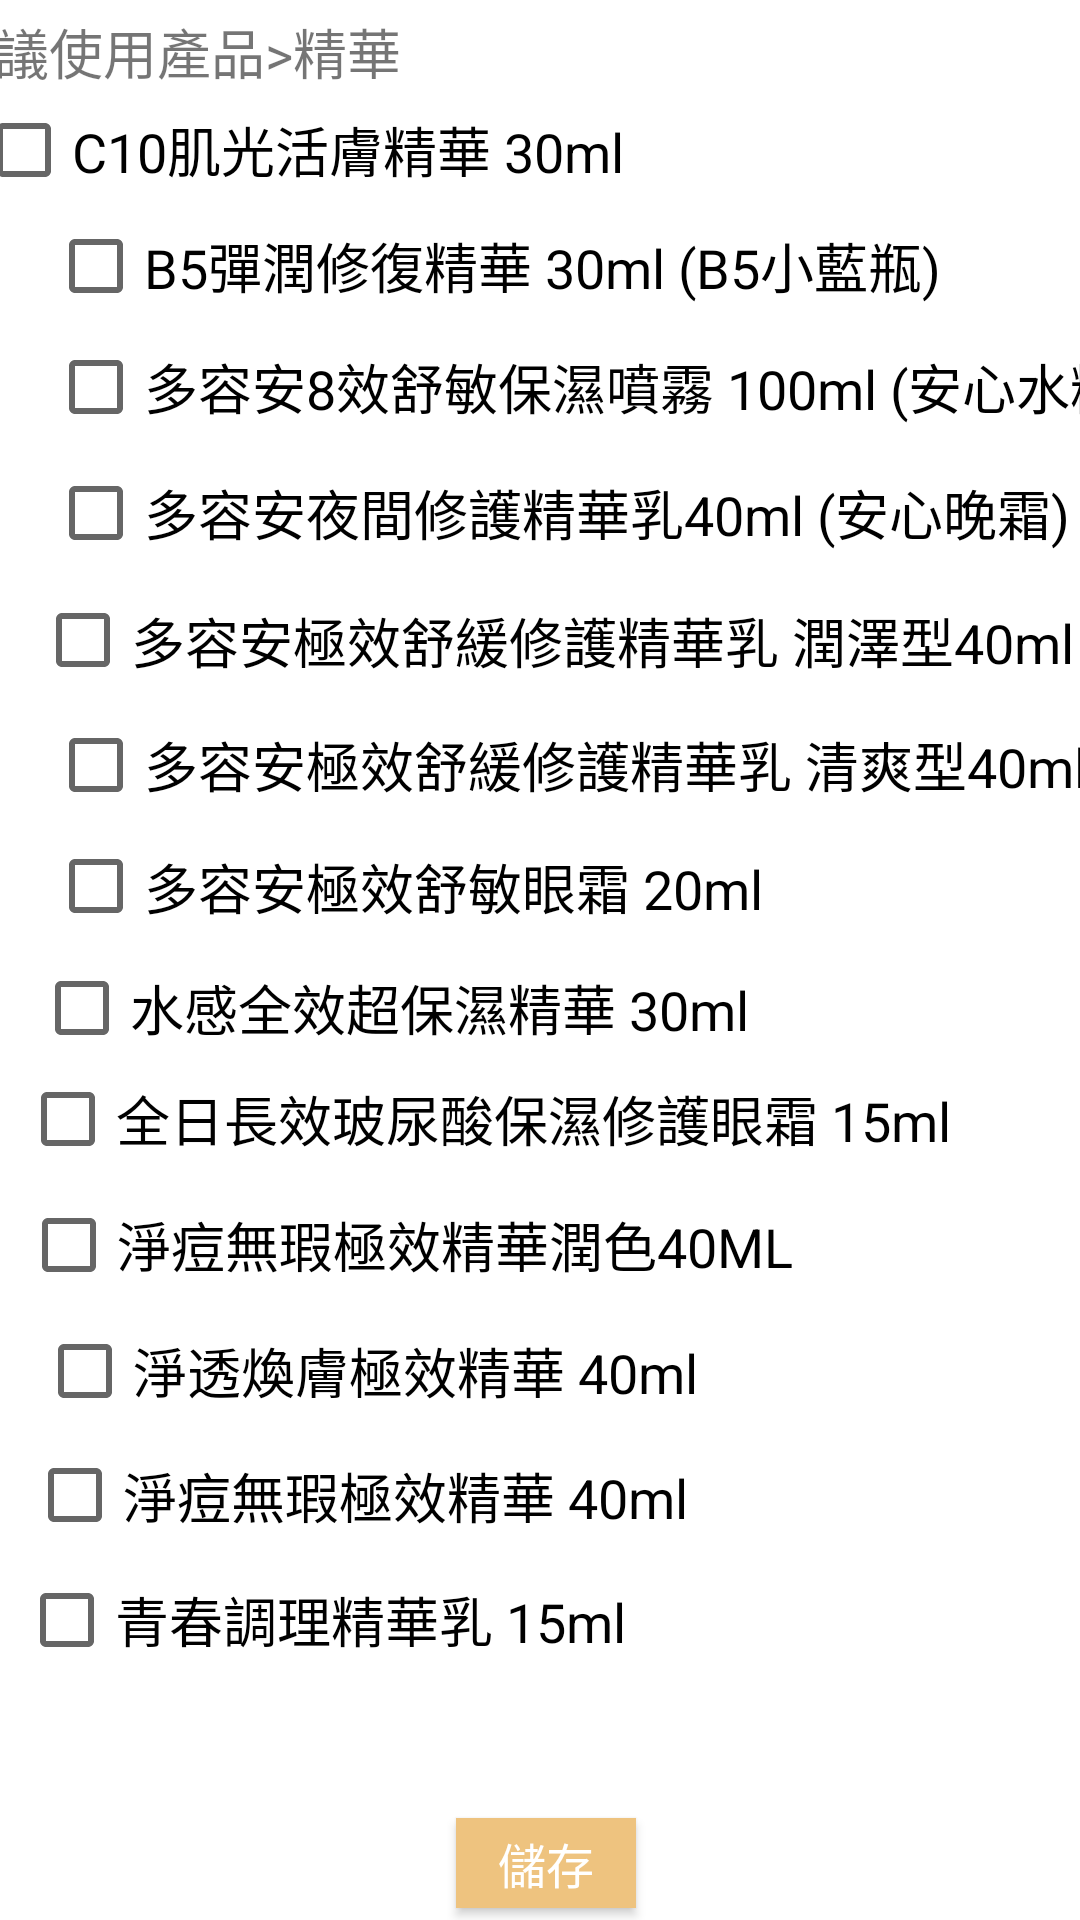

This screen was rendered from an Android layout file. Write that file and the resources it references.
<!-- AndroidManifest.xml: application theme AppTheme.NoActionBar -->
<!-- res/layout/activity_main28.xml -->
<?xml version="1.0" encoding="utf-8"?>
<androidx.constraintlayout.widget.ConstraintLayout xmlns:android="http://schemas.android.com/apk/res/android"
    xmlns:app="http://schemas.android.com/apk/res-auto"
    xmlns:tools="http://schemas.android.com/tools"
    android:layout_width="match_parent"
    android:layout_height="match_parent"
    android:background="?attr/colorBackgroundFloating"
    tools:context=".MainActivity28">

    <TextView
        android:id="@+id/textView31"
        android:layout_width="232dp"
        android:layout_height="23dp"
        android:layout_marginStart="8dp"
        android:layout_marginLeft="8dp"
        android:layout_marginTop="4dp"
        android:layout_marginEnd="176dp"
        android:layout_marginRight="176dp"
        android:text="@string/ptitle6"
        android:textSize="18sp"
        app:layout_constraintEnd_toEndOf="parent"
        app:layout_constraintStart_toStartOf="parent"
        app:layout_constraintTop_toTopOf="parent" />

    <Button
        android:id="@+id/button99"
        android:layout_width="60dp"
        android:layout_height="30dp"
        android:layout_marginStart="177dp"
        android:layout_marginLeft="177dp"
        android:layout_marginEnd="173dp"
        android:layout_marginRight="173dp"
        android:layout_marginBottom="4dp"
        android:background="@color/eec37f"
        android:text="@string/pt61"
        android:textColor="@android:color/white"
        android:textSize="16sp"
        app:layout_constraintBottom_toBottomOf="parent"
        app:layout_constraintEnd_toEndOf="parent"
        app:layout_constraintStart_toStartOf="parent" />

    <CheckBox
        android:id="@+id/checkBox42"
        android:layout_width="342dp"
        android:layout_height="30dp"
        android:layout_marginStart="16dp"
        android:layout_marginLeft="16dp"
        android:layout_marginTop="8dp"
        android:layout_marginEnd="51dp"
        android:layout_marginRight="51dp"
        android:text="@string/save66"
        android:textSize="18sp"
        app:layout_constraintEnd_toEndOf="parent"
        app:layout_constraintStart_toStartOf="parent"
        app:layout_constraintTop_toBottomOf="@+id/textView31" />

    <CheckBox
        android:id="@+id/checkBox43"
        android:layout_width="341dp"
        android:layout_height="31dp"
        android:layout_marginStart="16dp"
        android:layout_marginLeft="16dp"
        android:layout_marginTop="8dp"
        android:layout_marginEnd="51dp"
        android:layout_marginRight="51dp"
        android:text="@string/pt62"
        android:textSize="18sp"
        app:layout_constraintEnd_toEndOf="parent"
        app:layout_constraintHorizontal_bias="0.0"
        app:layout_constraintStart_toStartOf="parent"
        app:layout_constraintTop_toBottomOf="@+id/checkBox42" />

    <CheckBox
        android:id="@+id/checkBox44"
        android:layout_width="386dp"
        android:layout_height="34dp"
        android:layout_marginStart="16dp"
        android:layout_marginLeft="16dp"
        android:layout_marginTop="8dp"
        android:layout_marginEnd="51dp"
        android:layout_marginRight="51dp"
        android:text="@string/pt63"
        android:textSize="18sp"
        app:layout_constraintEnd_toEndOf="parent"
        app:layout_constraintHorizontal_bias="0.0"
        app:layout_constraintStart_toStartOf="parent"
        app:layout_constraintTop_toBottomOf="@+id/checkBox43" />

    <CheckBox
        android:id="@+id/checkBox45"
        android:layout_width="387dp"
        android:layout_height="34dp"
        android:layout_marginStart="16dp"
        android:layout_marginLeft="16dp"
        android:layout_marginTop="8dp"
        android:layout_marginEnd="51dp"
        android:layout_marginRight="51dp"
        android:text="@string/pt64"
        android:textSize="18sp"
        app:layout_constraintEnd_toEndOf="parent"
        app:layout_constraintHorizontal_bias="0.0"
        app:layout_constraintStart_toStartOf="parent"
        app:layout_constraintTop_toBottomOf="@+id/checkBox44" />

    <CheckBox
        android:id="@+id/checkBox47"
        android:layout_width="384dp"
        android:layout_height="32dp"
        android:layout_marginStart="16dp"
        android:layout_marginLeft="16dp"
        android:layout_marginTop="8dp"
        android:layout_marginEnd="51dp"
        android:layout_marginRight="51dp"
        android:text="@string/pt66"
        android:textSize="18sp"
        app:layout_constraintEnd_toEndOf="parent"
        app:layout_constraintHorizontal_bias="0.0"
        app:layout_constraintStart_toStartOf="parent"
        app:layout_constraintTop_toBottomOf="@+id/checkBox46" />

    <CheckBox
        android:id="@+id/checkBox48"
        android:layout_width="382dp"
        android:layout_height="33dp"
        android:layout_marginStart="16dp"
        android:layout_marginLeft="16dp"
        android:layout_marginTop="8dp"
        android:layout_marginEnd="51dp"
        android:layout_marginRight="51dp"
        android:text="@string/pt67"
        android:textSize="18sp"
        app:layout_constraintEnd_toEndOf="parent"
        app:layout_constraintHorizontal_bias="0.0"
        app:layout_constraintStart_toStartOf="parent"
        app:layout_constraintTop_toBottomOf="@+id/checkBox47" />

    <CheckBox
        android:id="@+id/checkBox49"
        android:layout_width="382dp"
        android:layout_height="32dp"
        android:layout_marginStart="20dp"
        android:layout_marginLeft="20dp"
        android:layout_marginTop="8dp"
        android:layout_marginEnd="51dp"
        android:layout_marginRight="51dp"
        android:text="@string/pt68"
        android:textSize="18sp"
        app:layout_constraintEnd_toEndOf="parent"
        app:layout_constraintHorizontal_bias="0.095"
        app:layout_constraintStart_toStartOf="parent"
        app:layout_constraintTop_toBottomOf="@+id/checkBox48" />

    <CheckBox
        android:id="@+id/checkBox50"
        android:layout_width="386dp"
        android:layout_height="34dp"
        android:layout_marginStart="24dp"
        android:layout_marginLeft="24dp"
        android:layout_marginTop="4dp"
        android:layout_marginEnd="51dp"
        android:layout_marginRight="51dp"
        android:text="@string/pt69"
        android:textSize="18sp"
        app:layout_constraintEnd_toEndOf="parent"
        app:layout_constraintHorizontal_bias="0.173"
        app:layout_constraintStart_toStartOf="parent"
        app:layout_constraintTop_toBottomOf="@+id/checkBox49" />

    <CheckBox
        android:id="@+id/checkBox51"
        android:layout_width="384dp"
        android:layout_height="34dp"
        android:layout_marginStart="24dp"
        android:layout_marginLeft="24dp"
        android:layout_marginTop="8dp"
        android:layout_marginEnd="51dp"
        android:layout_marginRight="51dp"
        android:text="@string/pt60"
        android:textSize="18sp"
        app:layout_constraintEnd_toEndOf="parent"
        app:layout_constraintHorizontal_bias="0.173"
        app:layout_constraintStart_toStartOf="parent"
        app:layout_constraintTop_toBottomOf="@+id/checkBox50" />

    <CheckBox
        android:id="@+id/checkBox52"
        android:layout_width="382dp"
        android:layout_height="34dp"
        android:layout_marginStart="20dp"
        android:layout_marginLeft="20dp"
        android:layout_marginTop="8dp"
        android:layout_marginEnd="51dp"
        android:layout_marginRight="51dp"
        android:text="@string/pt601"
        android:textSize="18sp"
        app:layout_constraintEnd_toEndOf="parent"
        app:layout_constraintHorizontal_bias="0.086"
        app:layout_constraintStart_toStartOf="parent"
        app:layout_constraintTop_toBottomOf="@+id/checkBox51" />

    <CheckBox
        android:id="@+id/checkBox53"
        android:layout_width="383dp"
        android:layout_height="33dp"
        android:layout_marginStart="20dp"
        android:layout_marginLeft="20dp"
        android:layout_marginTop="8dp"
        android:layout_marginEnd="51dp"
        android:layout_marginRight="51dp"
        android:text="@string/pt602"
        android:textSize="18sp"
        app:layout_constraintEnd_toEndOf="parent"
        app:layout_constraintHorizontal_bias="0.119"
        app:layout_constraintStart_toStartOf="parent"
        app:layout_constraintTop_toBottomOf="@+id/checkBox52" />

    <CheckBox
        android:id="@+id/checkBox54"
        android:layout_width="382dp"
        android:layout_height="34dp"
        android:layout_marginStart="22dp"
        android:layout_marginLeft="22dp"
        android:layout_marginTop="8dp"
        android:layout_marginEnd="51dp"
        android:layout_marginRight="51dp"
        android:text="@string/pt603"
        android:textSize="18sp"
        app:layout_constraintEnd_toEndOf="parent"
        app:layout_constraintHorizontal_bias="0.166"
        app:layout_constraintStart_toStartOf="parent"
        app:layout_constraintTop_toBottomOf="@+id/checkBox53" />

    <CheckBox
        android:id="@+id/checkBox46"
        android:layout_width="378dp"
        android:layout_height="35dp"
        android:layout_marginStart="20dp"
        android:layout_marginLeft="20dp"
        android:layout_marginTop="8dp"
        android:layout_marginEnd="51dp"
        android:layout_marginRight="51dp"
        android:text="@string/pt65"
        android:textSize="18sp"
        app:layout_constraintEnd_toEndOf="parent"
        app:layout_constraintHorizontal_bias="0.095"
        app:layout_constraintStart_toStartOf="parent"
        app:layout_constraintTop_toBottomOf="@+id/checkBox45" />
</androidx.constraintlayout.widget.ConstraintLayout>
<!-- resources referenced by this layout -->
<resources>
  <color name="eec37f">#EEC37F</color>
  <string name="pt60">淨痘無瑕極效精華潤色40ML</string>
  <string name="pt601">淨透煥膚極效精華 40ml</string>
  <string name="pt602">淨痘無瑕極效精華 40ml</string>
  <string name="pt603">青春調理精華乳 15ml</string>
  <string name="pt61">儲存</string>
  <string name="pt62">B5彈潤修復精華 30ml (B5小藍瓶)</string>
  <string name="pt63">多容安8效舒敏保濕噴霧 100ml (安心水精華)</string>
  <string name="pt64">多容安夜間修護精華乳40ml (安心晚霜)</string>
  <string name="pt65">多容安極效舒緩修護精華乳 潤澤型40ml</string>
  <string name="pt66">多容安極效舒緩修護精華乳 清爽型40ml</string>
  <string name="pt67">多容安極效舒敏眼霜 20ml</string>
  <string name="pt68">水感全效超保濕精華 30ml</string>
  <string name="pt69">全日長效玻尿酸保濕修護眼霜 15ml</string>
  <string name="ptitle6">建議使用產品&gt;精華</string>
  <string name="save66">C10肌光活膚精華 30ml</string>
  <style name="AppTheme.NoActionBar" parent="AppTheme">
              <item name="windowNoTitle">true</item>
              <item name="windowActionBar">false</item>
              <item name="android:windowFullscreen">false</item>
      </style>
  <style name="AppTheme" parent="Theme.AppCompat.Light.DarkActionBar">
          
          <item name="colorPrimary">@color/level4</item>
          <item name="colorPrimaryDark">@color/gray</item>
          <item name="colorAccent">#FF5722</item>
      </style>
  <color name="level4">#FFF42C</color>
  <color name="gray">#8B8888</color>
</resources>
